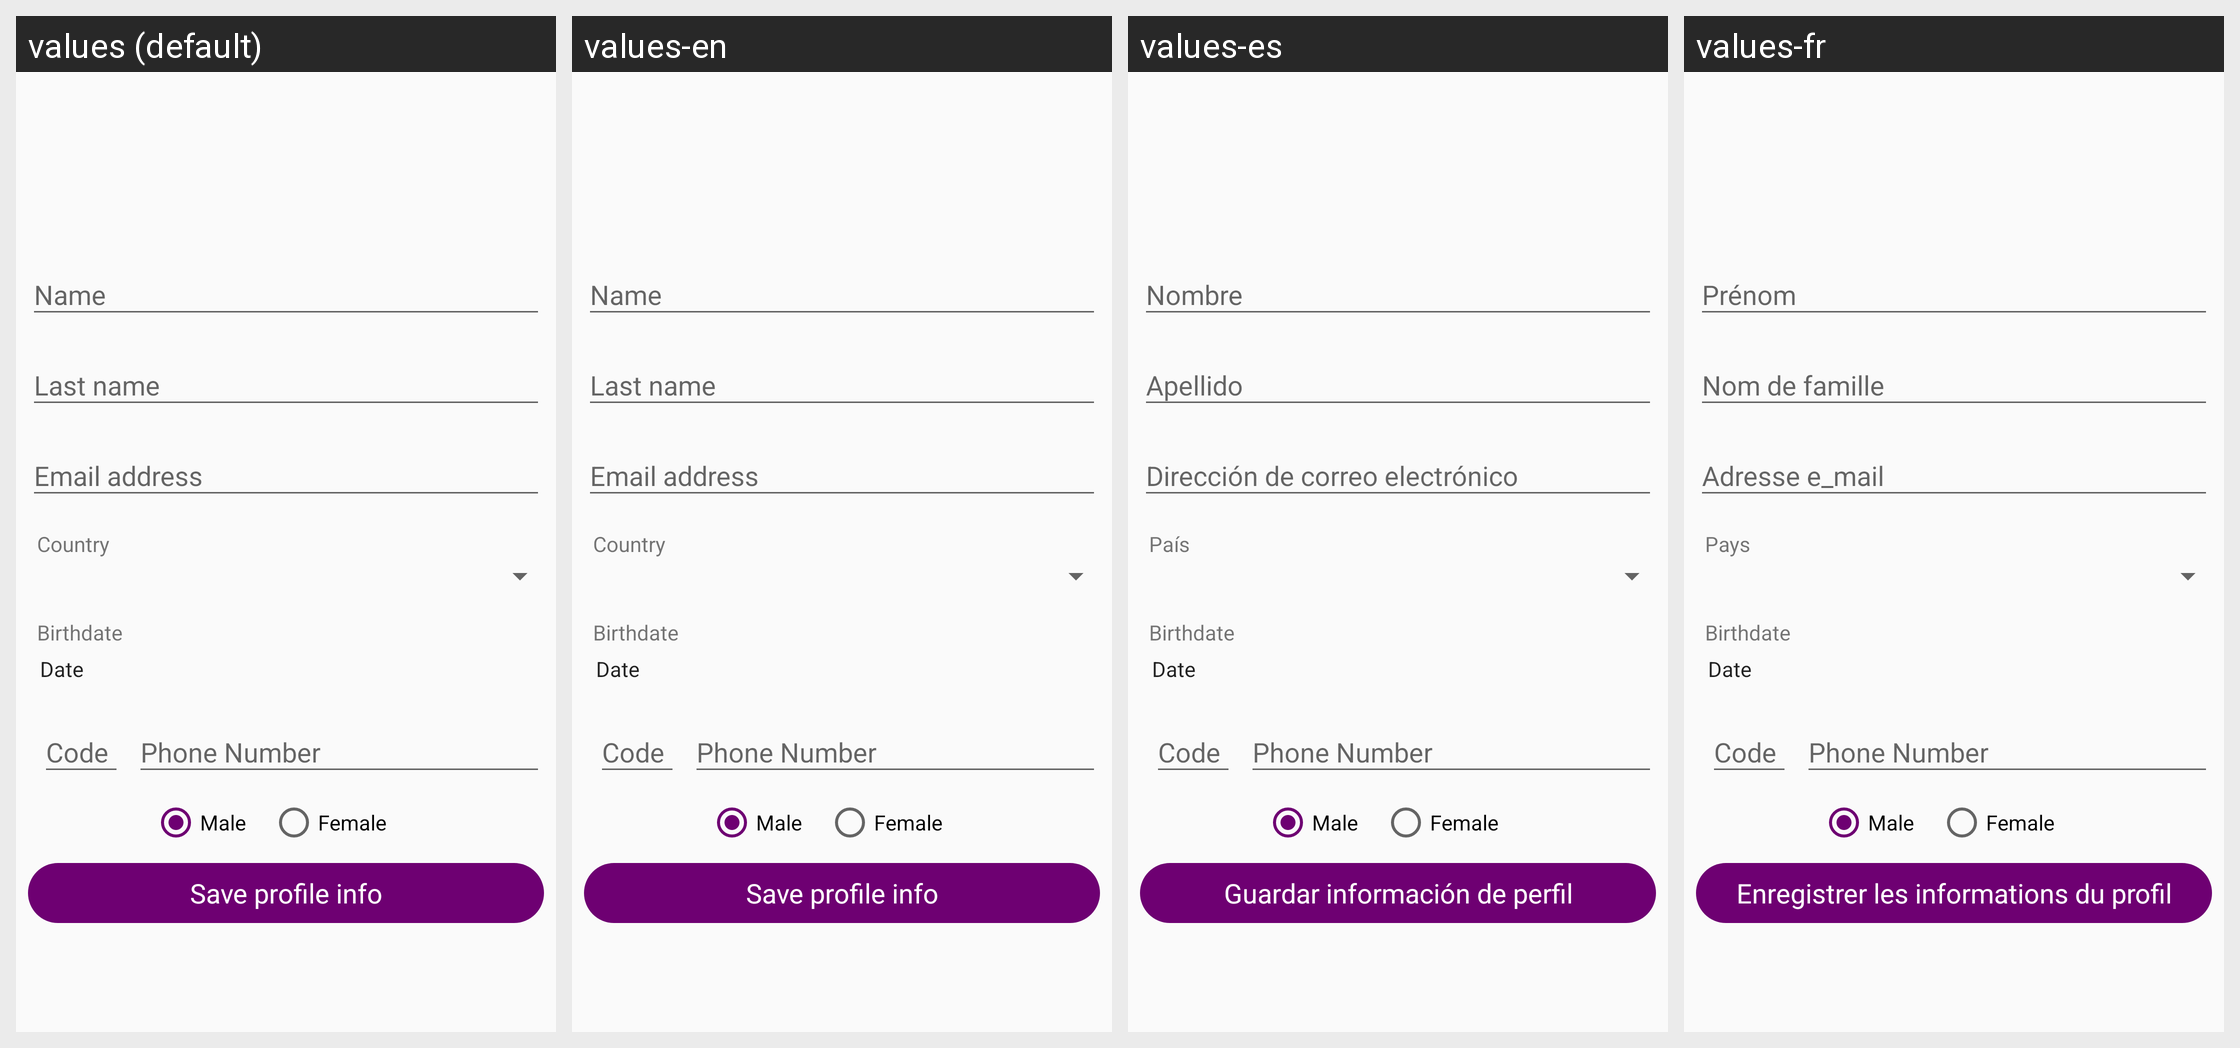

Strings drawn on this Android screen and how each of the app's shown locales translates them:
Android screen res/layout/fragment_user_data.xml rendered under 4 locales, left to right: values (default), values-en, values-es, values-fr. Device: Nexus 5 (rendered at 1080×1920; each locale shown at half size, 540×960, under a caption strip naming it); theme AppTheme.
Other locales in the repository, not shown: values-de.
Strings drawn on this screen, with the default value and each locale's value (text and hints the layout hard-codes, and strings that could not be matched under every locale, appear in the picture but are not listed):

Country
  values: Country
  values-en: Country
  values-es: País
  values-fr: Pays

save_profile_info
  values: Save profile info
  values-en: Save profile info
  values-es: Guardar información de perfil
  values-fr: Enregistrer les informations du profil
